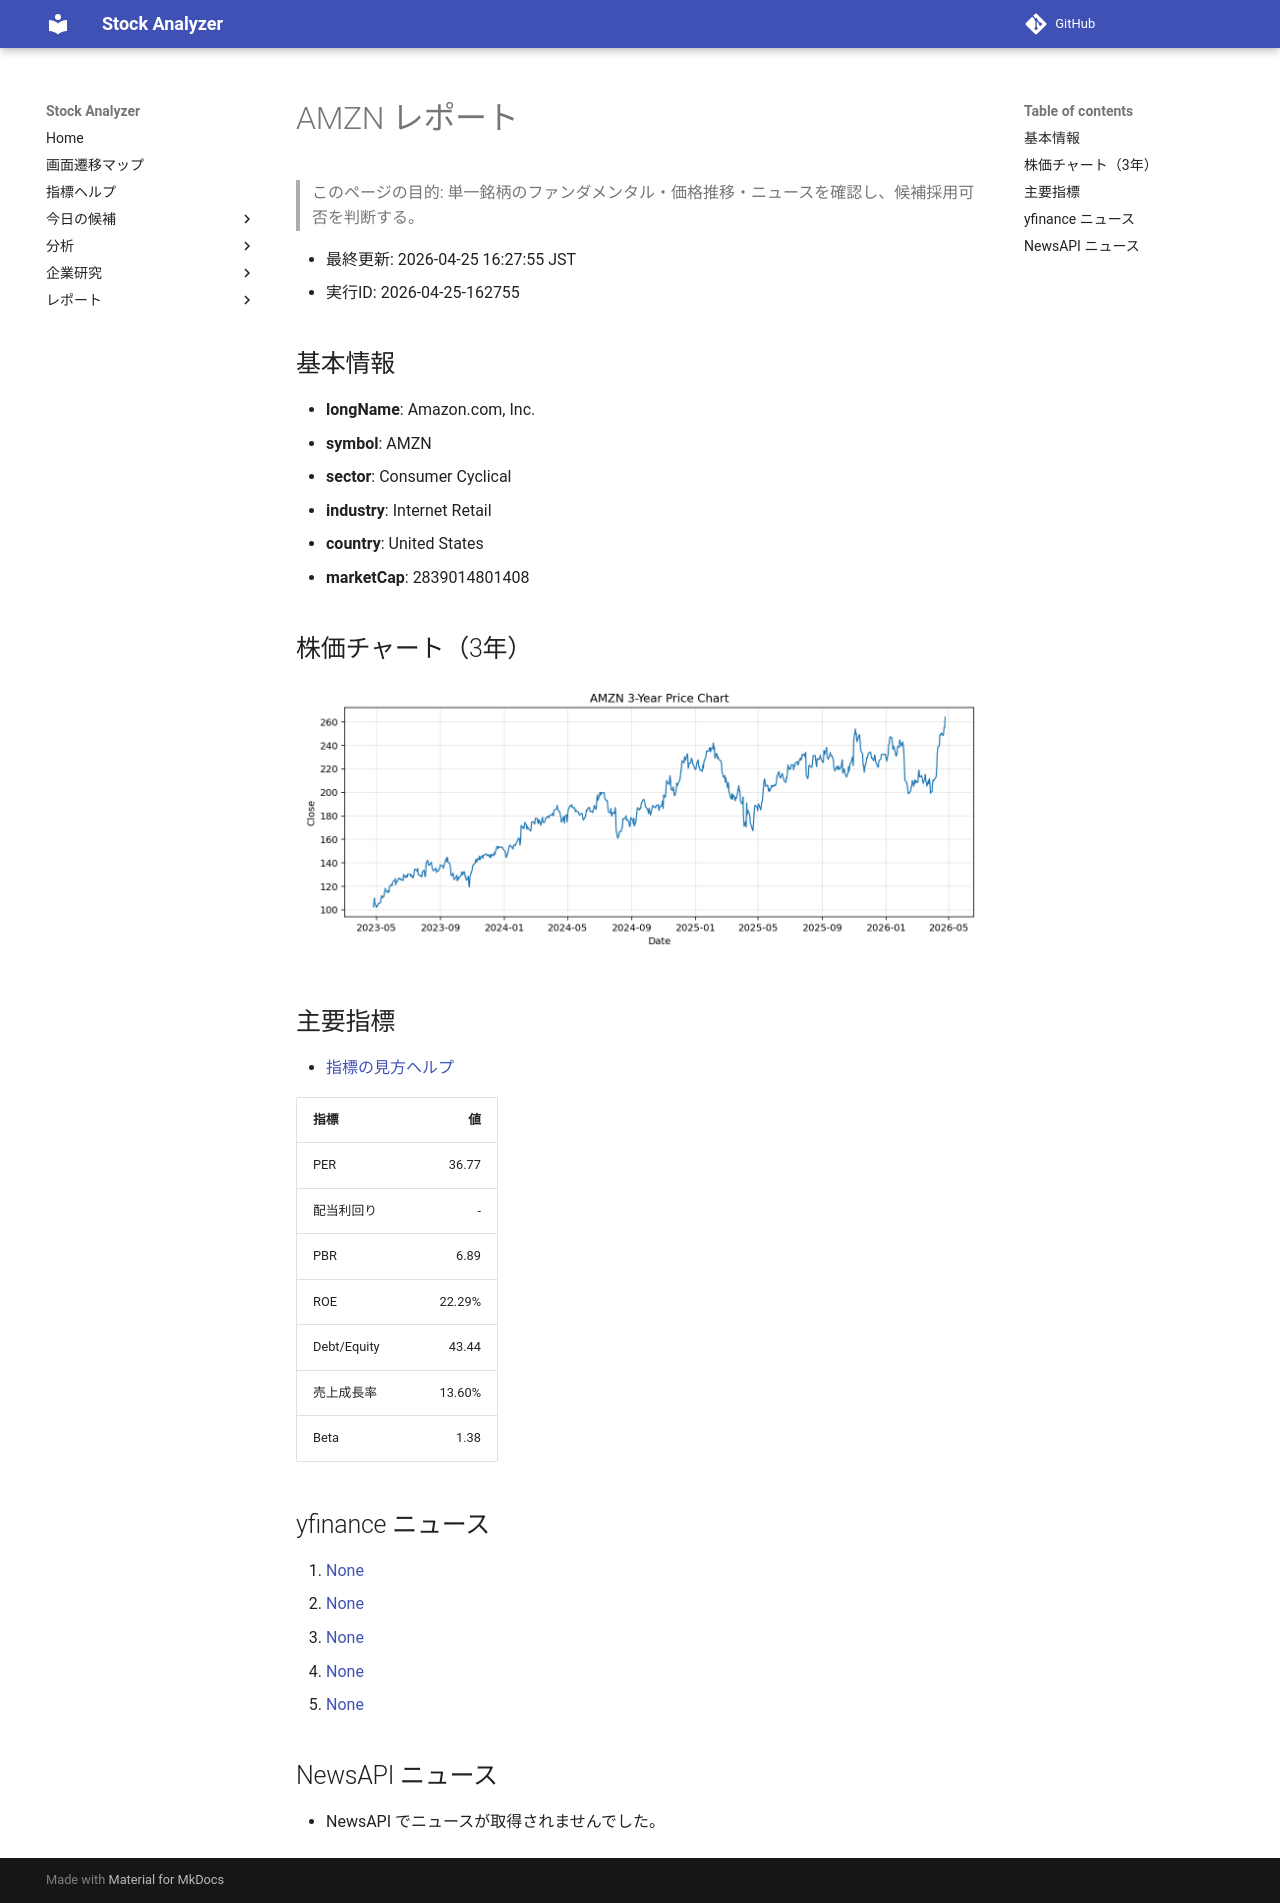

repository: Yumi-note/Making-APP · page: reports/2026-04-25/162755/AMZN/index.html · generator: mkdocs

# AMZN レポート

> このページの目的: 単一銘柄のファンダメンタル・価格推移・ニュースを確認し、候補採用可否を判断する。

- 最終更新: 2026-04-25 16:27:55 JST
- 実行ID: 2026-04-25-162755

## 基本情報

- **longName**: Amazon.com, Inc.
- **symbol**: AMZN
- **sector**: Consumer Cyclical
- **industry**: Internet Retail
- **country**: United States
- **marketCap**: 2839014801408

## 株価チャート（3年）

![AMZN 3-year price chart](AMZN_3y.png)

## 主要指標

- [指標の見方ヘルプ](../../../../indicators.md)

| 指標 | 値 |
|---|---:|
| PER | 36.77 |
| 配当利回り | - |
| PBR | 6.89 |
| ROE | 22.29% |
| Debt/Equity | 43.44 |
| 売上成長率 | 13.60% |
| Beta | 1.38 |

## yfinance ニュース

1. [None](None)
2. [None](None)
3. [None](None)
4. [None](None)
5. [None](None)

## NewsAPI ニュース

- NewsAPI でニュースが取得されませんでした。
